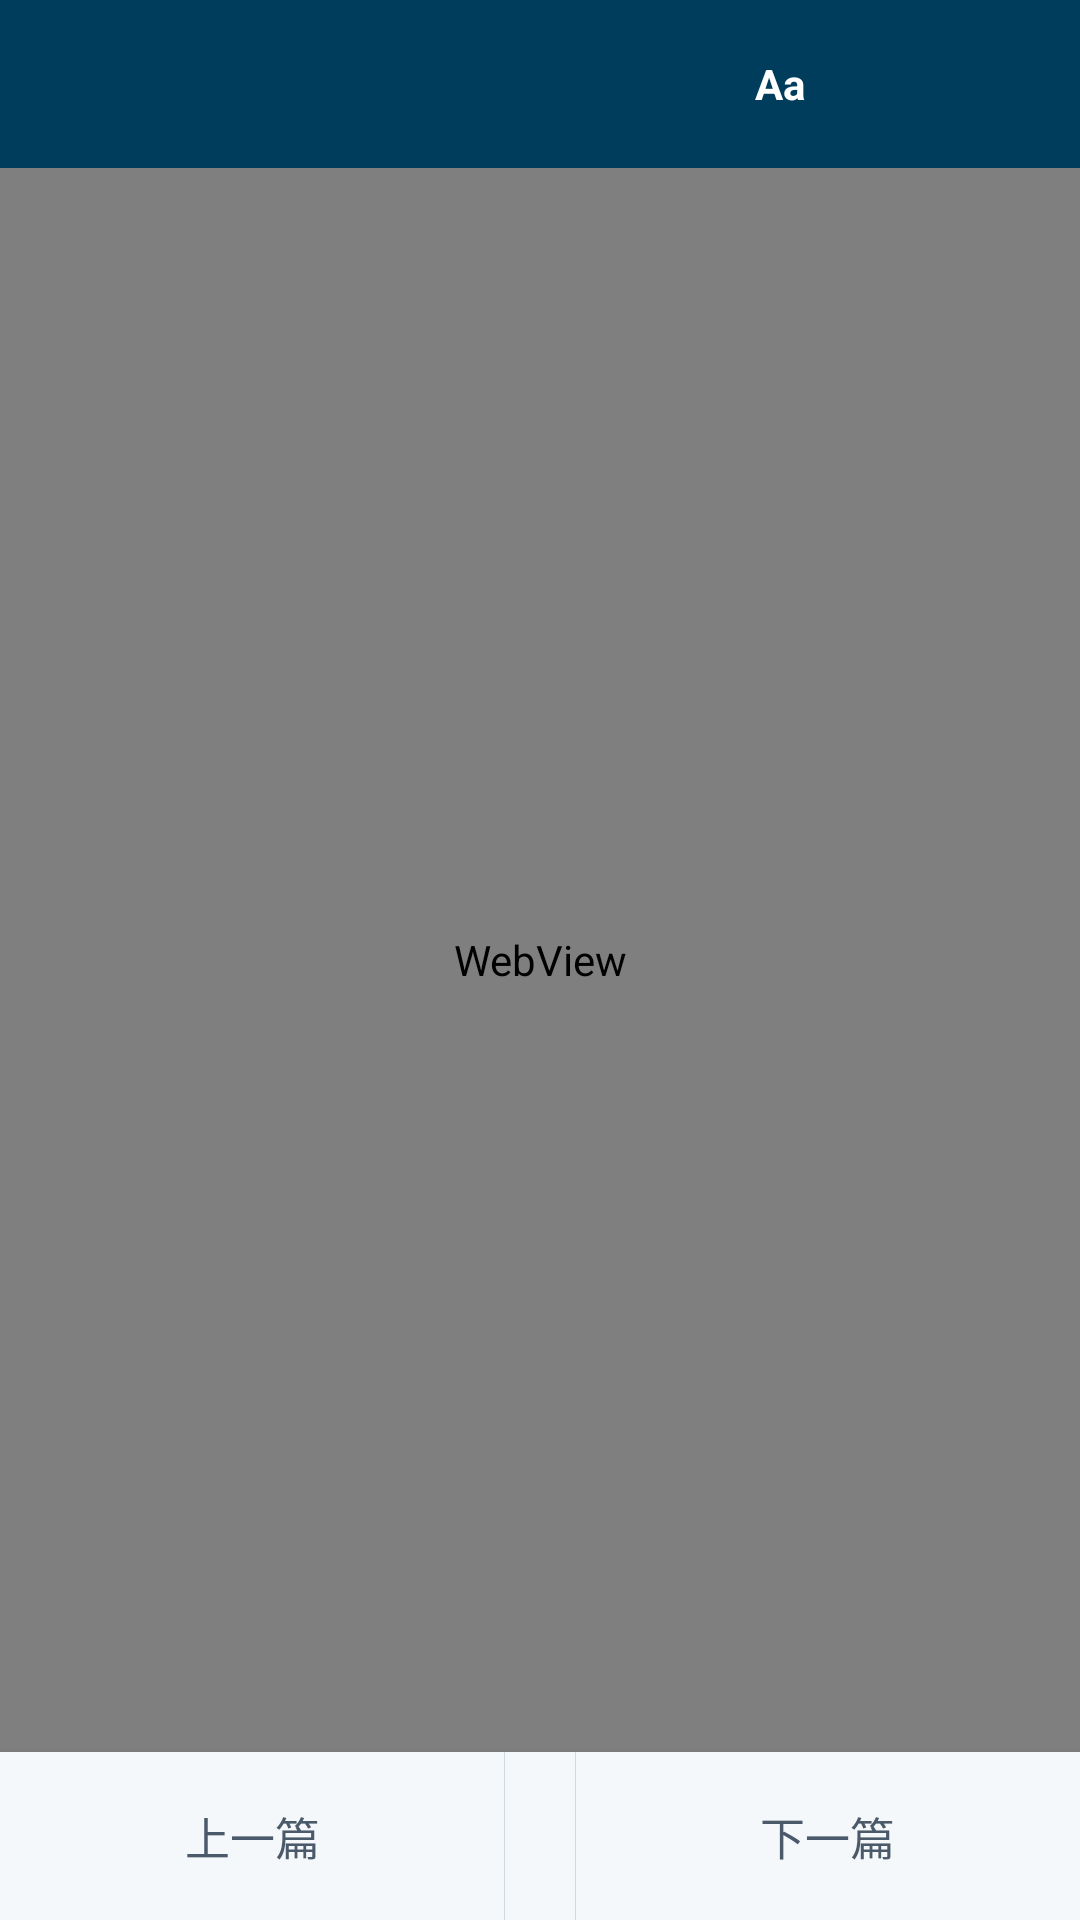

Layout XML and referenced resources for this Android screen:
<!-- AndroidManifest.xml: application theme Theme.JingfangFawei -->
<!-- res/layout/activity_reader.xml -->
<?xml version="1.0" encoding="utf-8"?>
<LinearLayout xmlns:android="http://schemas.android.com/apk/res/android"
    android:layout_width="match_parent"
    android:layout_height="match_parent"
    android:orientation="vertical"
    android:fitsSystemWindows="true">

    
    <androidx.appcompat.widget.Toolbar
        android:id="@+id/toolbar"
        android:layout_width="match_parent"
        android:layout_height="?attr/actionBarSize"
        android:background="@color/colorPrimary"
        android:theme="@style/ThemeOverlay.AppCompat.Dark.ActionBar">

        <RelativeLayout
            android:layout_width="match_parent"
            android:layout_height="match_parent">

            <ImageView
                android:id="@+id/ivBack"
                android:layout_width="40dp"
                android:layout_height="40dp"
                android:layout_centerVertical="true"
                android:src="@drawable/ic_arrow_back"
                android:tint="@color/white"
                android:padding="8dp"
                android:clickable="true"
                android:focusable="true" />

            <TextView
                android:id="@+id/tvChapterTitle"
                android:layout_width="wrap_content"
                android:layout_height="wrap_content"
                android:layout_centerInParent="true"
                android:maxWidth="200dp"
                android:ellipsize="end"
                android:maxLines="1"
                android:textColor="@color/white"
                android:textSize="16sp"
                android:textStyle="bold" />

            <LinearLayout
                android:layout_width="wrap_content"
                android:layout_height="wrap_content"
                android:layout_alignParentEnd="true"
                android:layout_centerVertical="true"
                android:orientation="horizontal">

                <TextView
                    android:id="@+id/tvFontSizeBtn"
                    android:layout_width="40dp"
                    android:layout_height="40dp"
                    android:gravity="center"
                    android:text="Aa"
                    android:textColor="@color/white"
                    android:textSize="14sp"
                    android:textStyle="bold"
                    android:clickable="true"
                    android:focusable="true" />

                <ImageView
                    android:id="@+id/ivSearch"
                    android:layout_width="40dp"
                    android:layout_height="40dp"
                    android:padding="8dp"
                    android:src="@drawable/ic_search"
                    android:tint="@color/white"
                    android:clickable="true"
                    android:focusable="true" />

                <ImageView
                    android:id="@+id/ivFavorite"
                    android:layout_width="40dp"
                    android:layout_height="40dp"
                    android:padding="8dp"
                    android:clickable="true"
                    android:focusable="true" />
            </LinearLayout>
        </RelativeLayout>
    </androidx.appcompat.widget.Toolbar>

    
    <FrameLayout
        android:id="@+id/readerContentContainer"
        android:layout_width="match_parent"
        android:layout_height="0dp"
        android:layout_weight="1">

        <WebView
            android:id="@+id/wvArticle"
            android:layout_width="match_parent"
            android:layout_height="match_parent"
            android:scrollbars="none"
            android:overScrollMode="never" />
    </FrameLayout>

    
    <LinearLayout
        android:layout_width="match_parent"
        android:layout_height="56dp"
        android:orientation="horizontal"
        android:gravity="center"
        android:background="@color/backgroundCard"
        android:elevation="4dp"
        android:divider="@color/divider"
        android:showDividers="middle">

        <TextView
            android:id="@+id/tvPrev"
            android:layout_width="0dp"
            android:layout_height="match_parent"
            android:layout_weight="1"
            android:gravity="center"
            android:text="@string/prev_chapter"
            android:textColor="@color/textSecondary"
            android:textSize="15sp"
            android:clickable="true"
            android:focusable="true"
            android:background="?attr/selectableItemBackground" />

        <TextView
            android:id="@+id/tvChapterPosition"
            android:layout_width="wrap_content"
            android:layout_height="match_parent"
            android:gravity="center"
            android:textColor="@color/textSecondary"
            android:textSize="13sp"
            android:paddingHorizontal="12dp" />

        <TextView
            android:id="@+id/tvNext"
            android:layout_width="0dp"
            android:layout_height="match_parent"
            android:layout_weight="1"
            android:gravity="center"
            android:text="@string/next_chapter"
            android:textColor="@color/textSecondary"
            android:textSize="15sp"
            android:clickable="true"
            android:focusable="true"
            android:background="?attr/selectableItemBackground" />
    </LinearLayout>

</LinearLayout>
<!-- resources referenced by this layout -->
<resources>
  <color name="backgroundCard">#F5F8FA</color>
  <color name="colorPrimary">#003D5C</color>
  <color name="divider">#D0D8E0</color>
  <color name="textSecondary">#4A5A6A</color>
  <color name="white">#FFFFFF</color>
  <string name="next_chapter">下一篇</string>
  <string name="prev_chapter">上一篇</string>
  <style name="Theme.JingfangFawei" parent="Theme.MaterialComponents.DayNight.NoActionBar">
          <item name="colorPrimary">@color/colorPrimary</item>
          <item name="colorPrimaryDark">@color/colorPrimaryDark</item>
          <item name="colorAccent">@color/colorAccent</item>
          <item name="colorOnPrimary">@color/white</item>
          <item name="android:windowBackground">@color/backgroundLight</item>
          <item name="statusBarBackground">@color/colorPrimaryDark</item>
          <item name="android:windowLightStatusBar">true</item>
      </style>
  <color name="colorPrimaryDark">#002A3F</color>
  <color name="colorAccent">#C9A96E</color>
  <color name="backgroundLight">#EEF2F5</color>
</resources>
